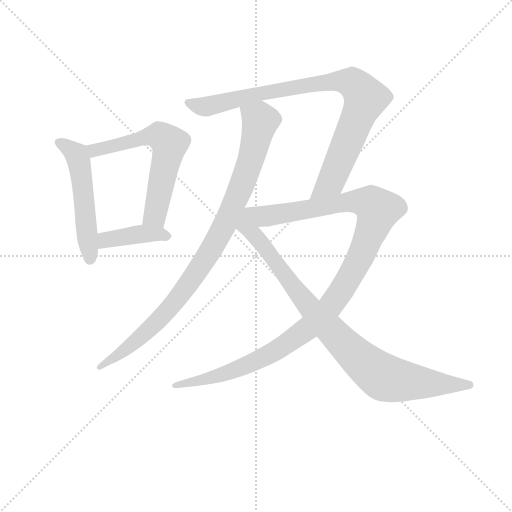
t = 0.00 s
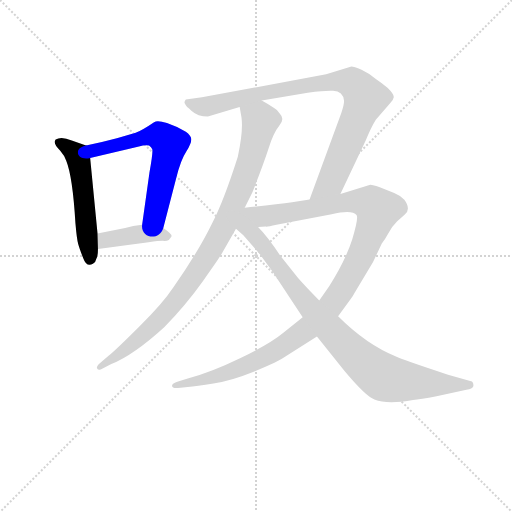
t = 1.29 s
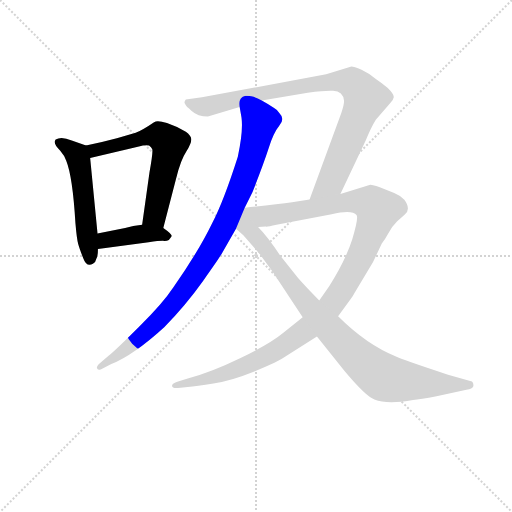
t = 2.58 s
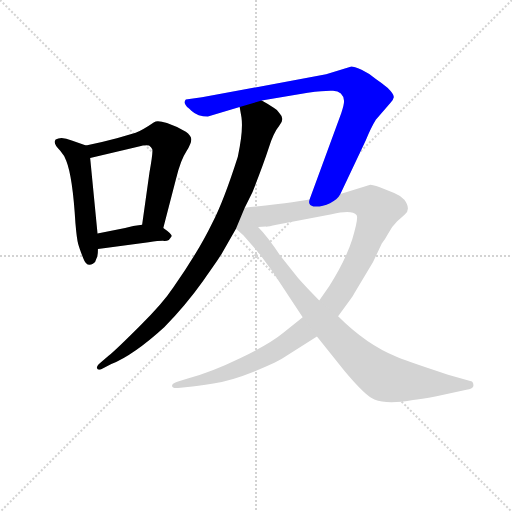
t = 3.86 s
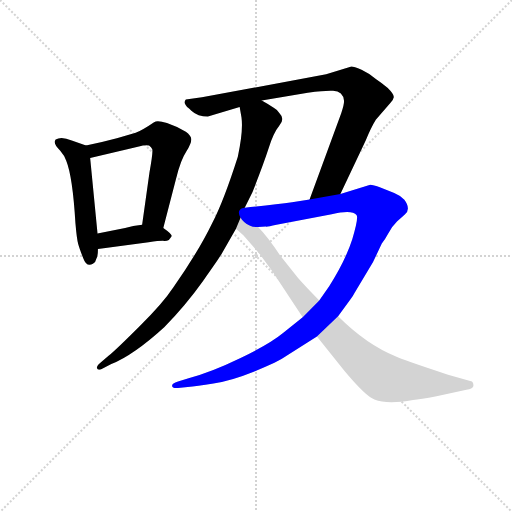
t = 5.15 s
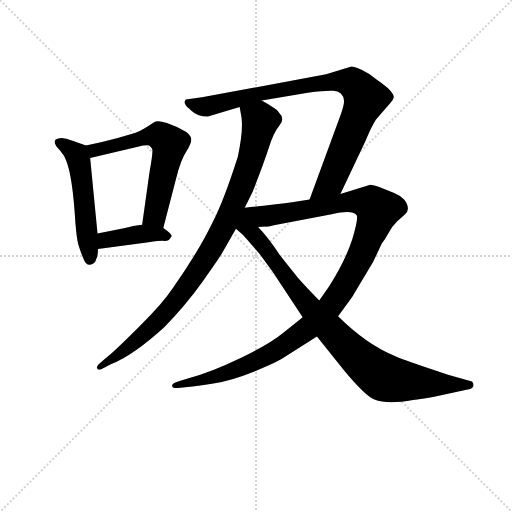
t = 6.44 s

The animated SVG that drew these frames (rendered in a browser with its animation timeline set to each time). Animation: 7 CSS @keyframes rules; one cycle of 6.44 s.

<svg version="1.1" viewBox="0 0 1024 1024" xmlns="http://www.w3.org/2000/svg">
  <g stroke="lightgray" stroke-dasharray="1,1" stroke-width="1" transform="scale(4, 4)">
    <line x1="0" y1="0" x2="256" y2="256"></line>
    <line x1="256" y1="0" x2="0" y2="256"></line>
    <line x1="128" y1="0" x2="128" y2="256"></line>
    <line x1="0" y1="128" x2="256" y2="128"></line>
  </g>
<g transform="scale(0.92, -0.92) translate(60, -900)">
   <style type="text/css">
    @keyframes keyframes0 {
      from {
       stroke: blue;
       stroke-dashoffset: 530;
       stroke-width: 128;
       }
       63% {
       animation-timing-function: step-end;
       stroke: blue;
       stroke-dashoffset: 0;
       stroke-width: 128;
       }
       to {
       stroke: black;
       stroke-width: 1024;
       }
       }
       #make-me-a-hanzi-animation-0 {
         animation: keyframes0 0.681315s both;
         animation-delay: 0.000000s;
         animation-timing-function: linear;
       }
    @keyframes keyframes1 {
      from {
       stroke: blue;
       stroke-dashoffset: 623;
       stroke-width: 128;
       }
       67% {
       animation-timing-function: step-end;
       stroke: blue;
       stroke-dashoffset: 0;
       stroke-width: 128;
       }
       to {
       stroke: black;
       stroke-width: 1024;
       }
       }
       #make-me-a-hanzi-animation-1 {
         animation: keyframes1 0.756999s both;
         animation-delay: 0.681315s;
         animation-timing-function: linear;
       }
    @keyframes keyframes2 {
      from {
       stroke: blue;
       stroke-dashoffset: 410;
       stroke-width: 128;
       }
       57% {
       animation-timing-function: step-end;
       stroke: blue;
       stroke-dashoffset: 0;
       stroke-width: 128;
       }
       to {
       stroke: black;
       stroke-width: 1024;
       }
       }
       #make-me-a-hanzi-animation-2 {
         animation: keyframes2 0.583659s both;
         animation-delay: 1.438314s;
         animation-timing-function: linear;
       }
    @keyframes keyframes3 {
      from {
       stroke: blue;
       stroke-dashoffset: 954;
       stroke-width: 128;
       }
       76% {
       animation-timing-function: step-end;
       stroke: blue;
       stroke-dashoffset: 0;
       stroke-width: 128;
       }
       to {
       stroke: black;
       stroke-width: 1024;
       }
       }
       #make-me-a-hanzi-animation-3 {
         animation: keyframes3 1.026367s both;
         animation-delay: 2.021973s;
         animation-timing-function: linear;
       }
    @keyframes keyframes4 {
      from {
       stroke: blue;
       stroke-dashoffset: 909;
       stroke-width: 128;
       }
       75% {
       animation-timing-function: step-end;
       stroke: blue;
       stroke-dashoffset: 0;
       stroke-width: 128;
       }
       to {
       stroke: black;
       stroke-width: 1024;
       }
       }
       #make-me-a-hanzi-animation-4 {
         animation: keyframes4 0.989746s both;
         animation-delay: 3.048340s;
         animation-timing-function: linear;
       }
    @keyframes keyframes5 {
      from {
       stroke: blue;
       stroke-dashoffset: 1167;
       stroke-width: 128;
       }
       79% {
       animation-timing-function: step-end;
       stroke: blue;
       stroke-dashoffset: 0;
       stroke-width: 128;
       }
       to {
       stroke: black;
       stroke-width: 1024;
       }
       }
       #make-me-a-hanzi-animation-5 {
         animation: keyframes5 1.199707s both;
         animation-delay: 4.038086s;
         animation-timing-function: linear;
       }
    @keyframes keyframes6 {
      from {
       stroke: blue;
       stroke-dashoffset: 923;
       stroke-width: 128;
       }
       75% {
       animation-timing-function: step-end;
       stroke: blue;
       stroke-dashoffset: 0;
       stroke-width: 128;
       }
       to {
       stroke: black;
       stroke-width: 1024;
       }
       }
       #make-me-a-hanzi-animation-6 {
         animation: keyframes6 1.001139s both;
         animation-delay: 5.237793s;
         animation-timing-function: linear;
       }
</style>
<path d="M 127.0 583.5 L 96.0 594.5 Q 73.0 604.5 61.0 596.5 Q 54.0 588.5 71.0 572.5 Q 80.0 562.5 84.0 550.5 Q 98.0 515.5 104.0 414.5 Q 107.0 379.5 110.0 369.5 Q 113.0 358.5 121.0 338.5 Q 128.0 318.5 142.0 326.5 Q 148.0 329.5 149.0 336.5 Q 153.0 342.5 153.0 358.5 L 152.0 392.5 L 136.0 556.5 C 134.0 581.5 134.0 581.5 127.0 583.5 Z" fill="lightgray"></path> 
<path d="M 295.0 404.5 L 323.0 512.5 Q 333.0 552.5 345.0 570.5 Q 356.0 588.5 356.0 597.5 Q 355.0 605.5 344.0 613.5 Q 324.0 625.5 303.0 632.5 Q 282.0 639.5 275.0 634.5 Q 250.0 617.5 235.0 611.5 L 194.0 599.5 Q 160.0 590.5 127.0 583.5 C 98.0 577.5 107.0 549.5 136.0 556.5 L 242.0 581.5 Q 256.0 585.5 264.0 583.5 Q 269.0 579.5 271.0 575.5 Q 273.0 570.5 265.0 525.5 L 249.0 411.5 C 245.0 381.5 287.0 375.5 295.0 404.5 Z" fill="lightgray"></path> 
<path d="M 153.0 358.5 L 263.0 373.5 Q 285.0 376.5 294.0 376.5 Q 302.0 375.5 307.0 378.5 Q 310.0 381.5 313.0 386.5 Q 315.0 390.5 295.0 404.5 C 280.0 415.5 279.0 414.5 249.0 411.5 Q 229.0 409.5 212.0 404.5 L 152.0 392.5 C 123.0 386.5 123.0 354.5 153.0 358.5 Z" fill="lightgray"></path> 
<path d="M 461.0 667.5 L 465.0 644.5 Q 469.0 615.5 457.0 559.5 Q 426.0 462.5 402.0 416.5 Q 371.0 352.5 317.0 275.5 Q 294.0 240.5 244.0 191.5 Q 194.0 141.5 176.0 126.5 L 157.0 110.5 Q 149.0 104.5 151.0 99.5 Q 152.0 94.5 160.0 97.5 L 182.0 108.5 Q 230.0 127.5 297.0 188.5 Q 344.0 236.5 381.0 288.5 Q 417.0 339.5 421.0 346.5 L 453.0 402.5 L 472.0 448.5 L 489.0 482.5 Q 513.0 543.5 524.0 577.5 Q 534.0 610.5 547.0 626.5 Q 560.0 641.5 548.0 653.5 Q 544.0 660.5 535.0 665.5 Q 522.0 674.5 509.0 681.5 C 483.0 696.5 456.0 697.5 461.0 667.5 Z" fill="lightgray"></path> 
<path d="M 680.0 478.5 L 735.0 594.5 Q 747.0 623.5 757.0 639.5 L 789.0 676.5 Q 795.0 682.5 796.0 688.5 Q 797.0 694.5 783.0 708.5 Q 768.0 721.5 757.0 728.5 Q 743.0 740.5 726.0 748.5 Q 709.0 755.5 704.0 755.5 L 649.0 738.5 L 379.0 688.5 L 344.0 683.5 Q 341.0 680.5 341.0 676.5 Q 346.0 666.5 349.0 665.5 Q 352.0 663.5 356.0 659.5 Q 370.0 646.5 392.0 646.5 L 461.0 667.5 L 509.0 681.5 L 609.0 698.5 Q 649.0 703.5 664.0 702.5 Q 686.0 701.5 688.0 680.5 Q 688.0 672.5 682.0 654.5 L 613.0 466.5 C 603.0 438.5 667.0 451.5 680.0 478.5 Z" fill="lightgray"></path> 
<path d="M 598.0 210.5 L 556.0 176.5 Q 527.0 152.5 463.0 121.5 Q 399.0 90.5 350.0 77.5 L 327.0 70.5 Q 314.0 66.5 314.0 61.5 Q 314.0 55.5 327.0 56.5 L 348.0 58.5 Q 367.0 60.5 404.0 66.5 Q 441.0 71.5 493.0 92.5 Q 545.0 113.5 563.0 126.5 L 629.0 168.5 L 675.0 212.5 L 702.0 249.5 Q 707.0 255.5 711.0 263.5 L 751.0 330.5 L 770.0 370.5 Q 777.0 379.5 784.0 392.5 Q 790.0 405.5 803.0 418.5 L 820.0 433.5 Q 834.0 445.5 819.0 465.5 Q 810.0 475.5 797.0 480.5 L 767.0 492.5 Q 751.0 498.5 745.0 498.5 L 680.0 478.5 L 613.0 466.5 L 575.0 460.5 Q 541.0 455.5 472.0 448.5 C 442.0 445.5 471.0 403.5 501.0 406.5 L 518.0 407.5 Q 520.0 406.5 541.0 411.5 L 661.0 434.5 Q 706.0 444.5 715.0 432.5 Q 720.0 427.5 706.0 380.5 Q 691.0 333.5 656.0 278.5 L 634.0 246.5 L 598.0 210.5 Z" fill="lightgray"></path> 
<path d="M 453.0 402.5 L 469.0 388.5 L 504.0 348.5 L 532.0 310.5 L 598.0 210.5 L 629.0 168.5 L 689.0 93.5 Q 735.0 38.5 754.0 31.5 Q 782.0 20.5 838.0 30.5 Q 853.0 31.5 889.0 38.5 L 954.0 52.5 Q 967.0 54.5 969.0 60.5 Q 970.0 66.5 966.0 70.5 L 914.0 85.5 Q 811.0 119.5 802.0 124.5 Q 737.0 150.5 675.0 212.5 L 634.0 246.5 L 613.0 268.5 Q 605.0 276.5 588.0 295.5 L 549.0 344.5 Q 522.0 385.5 501.0 406.5 C 453.0 459.5 401.0 448.5 453.0 402.5 Z" fill="lightgray"></path> 
      <clipPath id="make-me-a-hanzi-clip-0">
      <path d="M 127.0 583.5 L 96.0 594.5 Q 73.0 604.5 61.0 596.5 Q 54.0 588.5 71.0 572.5 Q 80.0 562.5 84.0 550.5 Q 98.0 515.5 104.0 414.5 Q 107.0 379.5 110.0 369.5 Q 113.0 358.5 121.0 338.5 Q 128.0 318.5 142.0 326.5 Q 148.0 329.5 149.0 336.5 Q 153.0 342.5 153.0 358.5 L 152.0 392.5 L 136.0 556.5 C 134.0 581.5 134.0 581.5 127.0 583.5 Z" fill="lightgray"></path>
      </clipPath>
      <path clip-path="url(#make-me-a-hanzi-clip-0)" d="M 68.0 590.5 L 95.0 574.5 L 110.0 554.5 L 135.0 338.5 " fill="none" id="make-me-a-hanzi-animation-0" stroke-dasharray="402 804" stroke-linecap="round"></path>

      <clipPath id="make-me-a-hanzi-clip-1">
      <path d="M 295.0 404.5 L 323.0 512.5 Q 333.0 552.5 345.0 570.5 Q 356.0 588.5 356.0 597.5 Q 355.0 605.5 344.0 613.5 Q 324.0 625.5 303.0 632.5 Q 282.0 639.5 275.0 634.5 Q 250.0 617.5 235.0 611.5 L 194.0 599.5 Q 160.0 590.5 127.0 583.5 C 98.0 577.5 107.0 549.5 136.0 556.5 L 242.0 581.5 Q 256.0 585.5 264.0 583.5 Q 269.0 579.5 271.0 575.5 Q 273.0 570.5 265.0 525.5 L 249.0 411.5 C 245.0 381.5 287.0 375.5 295.0 404.5 Z" fill="lightgray"></path>
      </clipPath>
      <path clip-path="url(#make-me-a-hanzi-clip-1)" d="M 135.0 578.5 L 156.0 574.5 L 282.0 606.5 L 308.0 589.5 L 277.0 431.5 L 258.0 417.5 " fill="none" id="make-me-a-hanzi-animation-1" stroke-dasharray="495 990" stroke-linecap="round"></path>

      <clipPath id="make-me-a-hanzi-clip-2">
      <path d="M 153.0 358.5 L 263.0 373.5 Q 285.0 376.5 294.0 376.5 Q 302.0 375.5 307.0 378.5 Q 310.0 381.5 313.0 386.5 Q 315.0 390.5 295.0 404.5 C 280.0 415.5 279.0 414.5 249.0 411.5 Q 229.0 409.5 212.0 404.5 L 152.0 392.5 C 123.0 386.5 123.0 354.5 153.0 358.5 Z" fill="lightgray"></path>
      </clipPath>
      <path clip-path="url(#make-me-a-hanzi-clip-2)" d="M 160.0 364.5 L 170.0 378.5 L 245.0 391.5 L 305.0 386.5 " fill="none" id="make-me-a-hanzi-animation-2" stroke-dasharray="282 564" stroke-linecap="round"></path>

      <clipPath id="make-me-a-hanzi-clip-3">
      <path d="M 461.0 667.5 L 465.0 644.5 Q 469.0 615.5 457.0 559.5 Q 426.0 462.5 402.0 416.5 Q 371.0 352.5 317.0 275.5 Q 294.0 240.5 244.0 191.5 Q 194.0 141.5 176.0 126.5 L 157.0 110.5 Q 149.0 104.5 151.0 99.5 Q 152.0 94.5 160.0 97.5 L 182.0 108.5 Q 230.0 127.5 297.0 188.5 Q 344.0 236.5 381.0 288.5 Q 417.0 339.5 421.0 346.5 L 453.0 402.5 L 472.0 448.5 L 489.0 482.5 Q 513.0 543.5 524.0 577.5 Q 534.0 610.5 547.0 626.5 Q 560.0 641.5 548.0 653.5 Q 544.0 660.5 535.0 665.5 Q 522.0 674.5 509.0 681.5 C 483.0 696.5 456.0 697.5 461.0 667.5 Z" fill="lightgray"></path>
      </clipPath>
      <path clip-path="url(#make-me-a-hanzi-clip-3)" d="M 469.0 662.5 L 501.0 642.5 L 504.0 628.5 L 467.0 500.5 L 432.0 417.5 L 399.0 357.5 L 298.0 217.5 L 215.0 141.5 L 157.0 103.5 " fill="none" id="make-me-a-hanzi-animation-3" stroke-dasharray="826 1652" stroke-linecap="round"></path>

      <clipPath id="make-me-a-hanzi-clip-4">
      <path d="M 680.0 478.5 L 735.0 594.5 Q 747.0 623.5 757.0 639.5 L 789.0 676.5 Q 795.0 682.5 796.0 688.5 Q 797.0 694.5 783.0 708.5 Q 768.0 721.5 757.0 728.5 Q 743.0 740.5 726.0 748.5 Q 709.0 755.5 704.0 755.5 L 649.0 738.5 L 379.0 688.5 L 344.0 683.5 Q 341.0 680.5 341.0 676.5 Q 346.0 666.5 349.0 665.5 Q 352.0 663.5 356.0 659.5 Q 370.0 646.5 392.0 646.5 L 461.0 667.5 L 509.0 681.5 L 609.0 698.5 Q 649.0 703.5 664.0 702.5 Q 686.0 701.5 688.0 680.5 Q 688.0 672.5 682.0 654.5 L 613.0 466.5 C 603.0 438.5 667.0 451.5 680.0 478.5 Z" fill="lightgray"></path>
      </clipPath>
      <path clip-path="url(#make-me-a-hanzi-clip-4)" d="M 351.0 676.5 L 393.0 668.5 L 479.0 691.5 L 661.0 722.5 L 691.0 723.5 L 715.0 713.5 L 734.0 683.5 L 662.0 510.5 L 619.0 472.5 " fill="none" id="make-me-a-hanzi-animation-4" stroke-dasharray="781 1562" stroke-linecap="round"></path>

      <clipPath id="make-me-a-hanzi-clip-5">
      <path d="M 598.0 210.5 L 556.0 176.5 Q 527.0 152.5 463.0 121.5 Q 399.0 90.5 350.0 77.5 L 327.0 70.5 Q 314.0 66.5 314.0 61.5 Q 314.0 55.5 327.0 56.5 L 348.0 58.5 Q 367.0 60.5 404.0 66.5 Q 441.0 71.5 493.0 92.5 Q 545.0 113.5 563.0 126.5 L 629.0 168.5 L 675.0 212.5 L 702.0 249.5 Q 707.0 255.5 711.0 263.5 L 751.0 330.5 L 770.0 370.5 Q 777.0 379.5 784.0 392.5 Q 790.0 405.5 803.0 418.5 L 820.0 433.5 Q 834.0 445.5 819.0 465.5 Q 810.0 475.5 797.0 480.5 L 767.0 492.5 Q 751.0 498.5 745.0 498.5 L 680.0 478.5 L 613.0 466.5 L 575.0 460.5 Q 541.0 455.5 472.0 448.5 C 442.0 445.5 471.0 403.5 501.0 406.5 L 518.0 407.5 Q 520.0 406.5 541.0 411.5 L 661.0 434.5 Q 706.0 444.5 715.0 432.5 Q 720.0 427.5 706.0 380.5 Q 691.0 333.5 656.0 278.5 L 634.0 246.5 L 598.0 210.5 Z" fill="lightgray"></path>
      </clipPath>
      <path clip-path="url(#make-me-a-hanzi-clip-5)" d="M 482.0 447.5 L 513.0 429.5 L 721.0 462.5 L 748.0 456.5 L 761.0 441.5 L 733.0 363.5 L 700.0 297.5 L 658.0 234.5 L 609.0 185.5 L 538.0 136.5 L 478.0 106.5 L 394.0 76.5 L 322.0 63.5 " fill="none" id="make-me-a-hanzi-animation-5" stroke-dasharray="1039 2078" stroke-linecap="round"></path>

      <clipPath id="make-me-a-hanzi-clip-6">
      <path d="M 453.0 402.5 L 469.0 388.5 L 504.0 348.5 L 532.0 310.5 L 598.0 210.5 L 629.0 168.5 L 689.0 93.5 Q 735.0 38.5 754.0 31.5 Q 782.0 20.5 838.0 30.5 Q 853.0 31.5 889.0 38.5 L 954.0 52.5 Q 967.0 54.5 969.0 60.5 Q 970.0 66.5 966.0 70.5 L 914.0 85.5 Q 811.0 119.5 802.0 124.5 Q 737.0 150.5 675.0 212.5 L 634.0 246.5 L 613.0 268.5 Q 605.0 276.5 588.0 295.5 L 549.0 344.5 Q 522.0 385.5 501.0 406.5 C 453.0 459.5 401.0 448.5 453.0 402.5 Z" fill="lightgray"></path>
      </clipPath>
      <path clip-path="url(#make-me-a-hanzi-clip-6)" d="M 473.0 441.5 L 477.0 406.5 L 520.0 357.5 L 595.0 253.5 L 677.0 162.5 L 757.0 90.5 L 774.0 79.5 L 823.0 70.5 L 961.0 63.5 " fill="none" id="make-me-a-hanzi-animation-6" stroke-dasharray="795 1590" stroke-linecap="round"></path>

</g>
</svg>
